Run: headless pygame with SDL's dummy video driver; simulated clock (each Clock.tick advances the game by its frame time, no real sleeping); random seed 0; keys injected as events and as key.get_pressed() state; no mouse input.
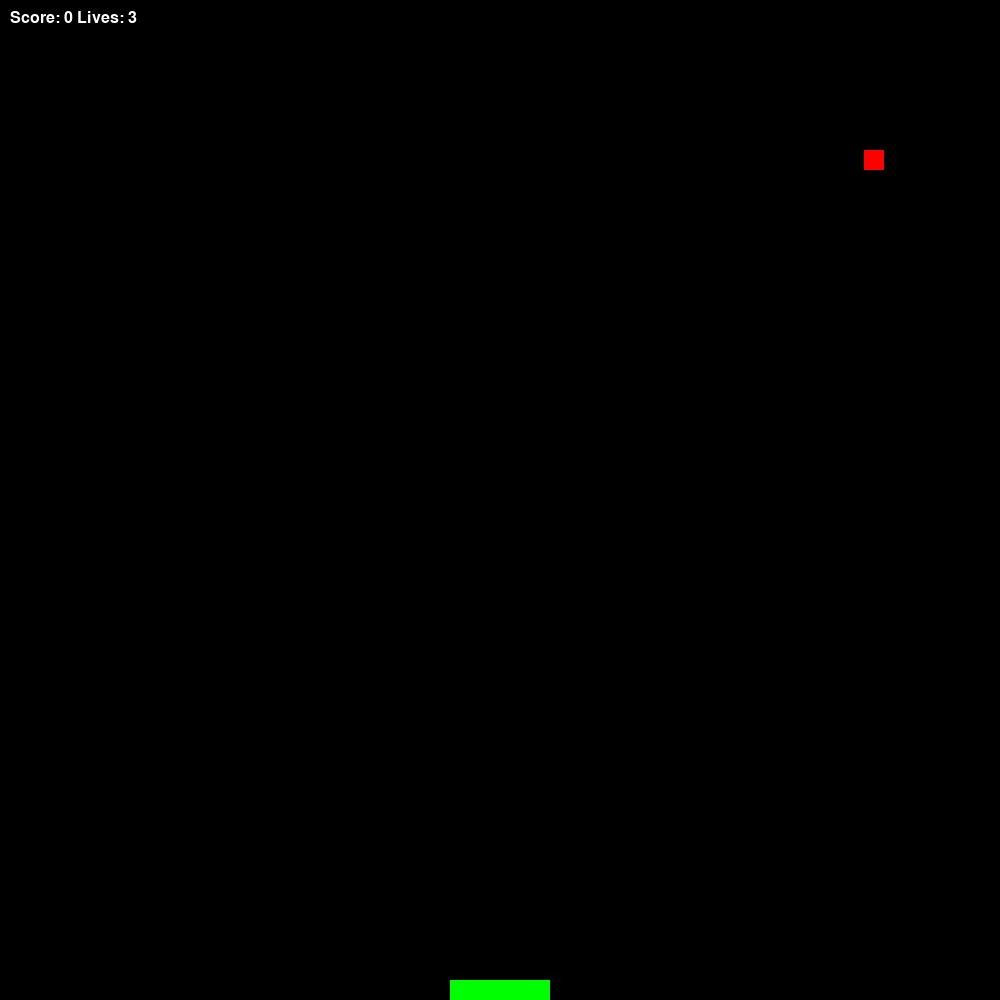
Frame 1 of 4 · flips 1–60 · no input
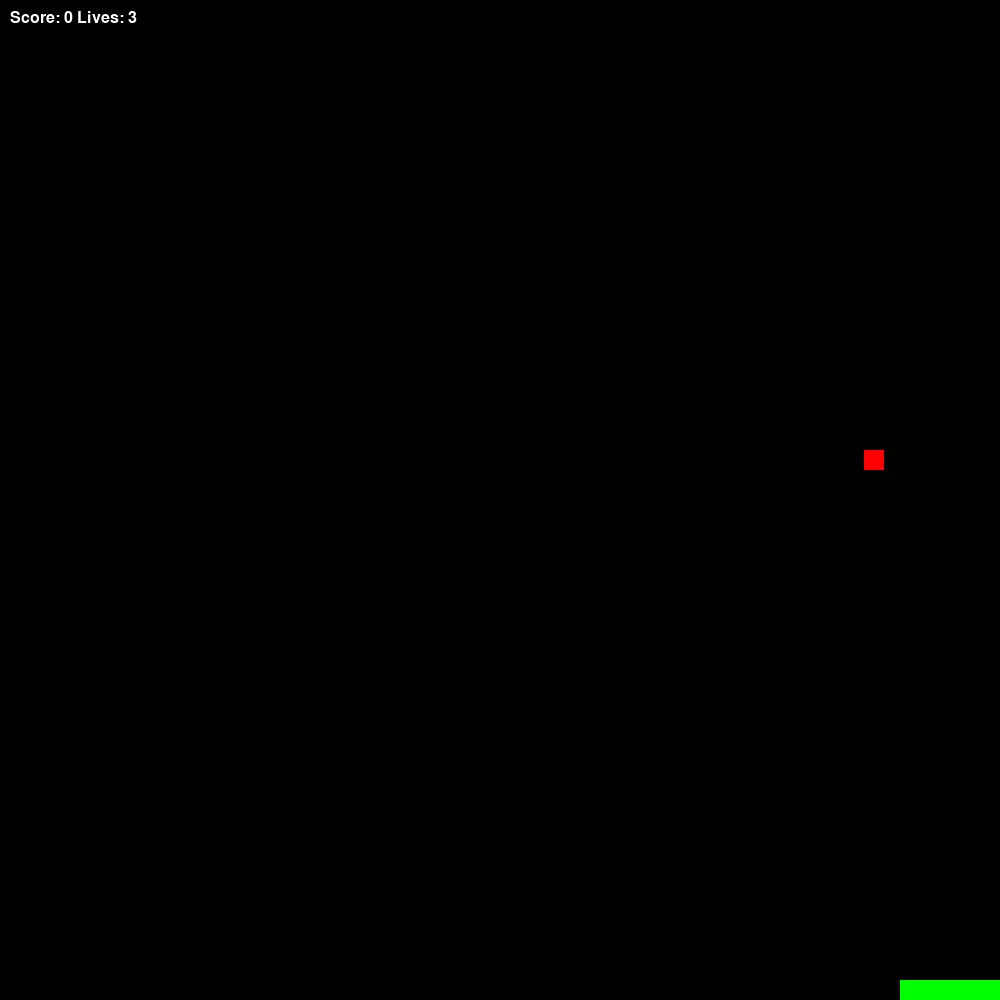
Frame 2 of 4 · flips 61–180 · tapped SPACE, RETURN · held RIGHT (→), D
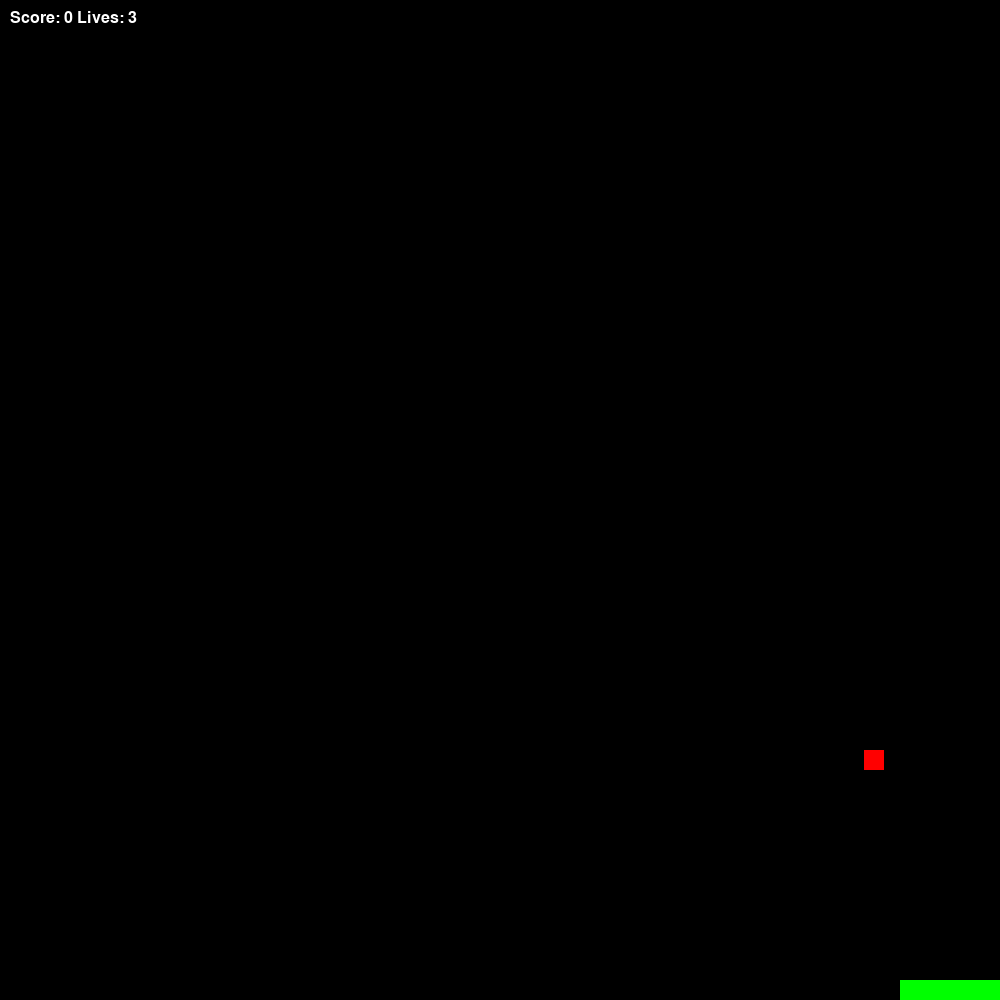
Frame 3 of 4 · flips 181–300 · held DOWN (↓), S
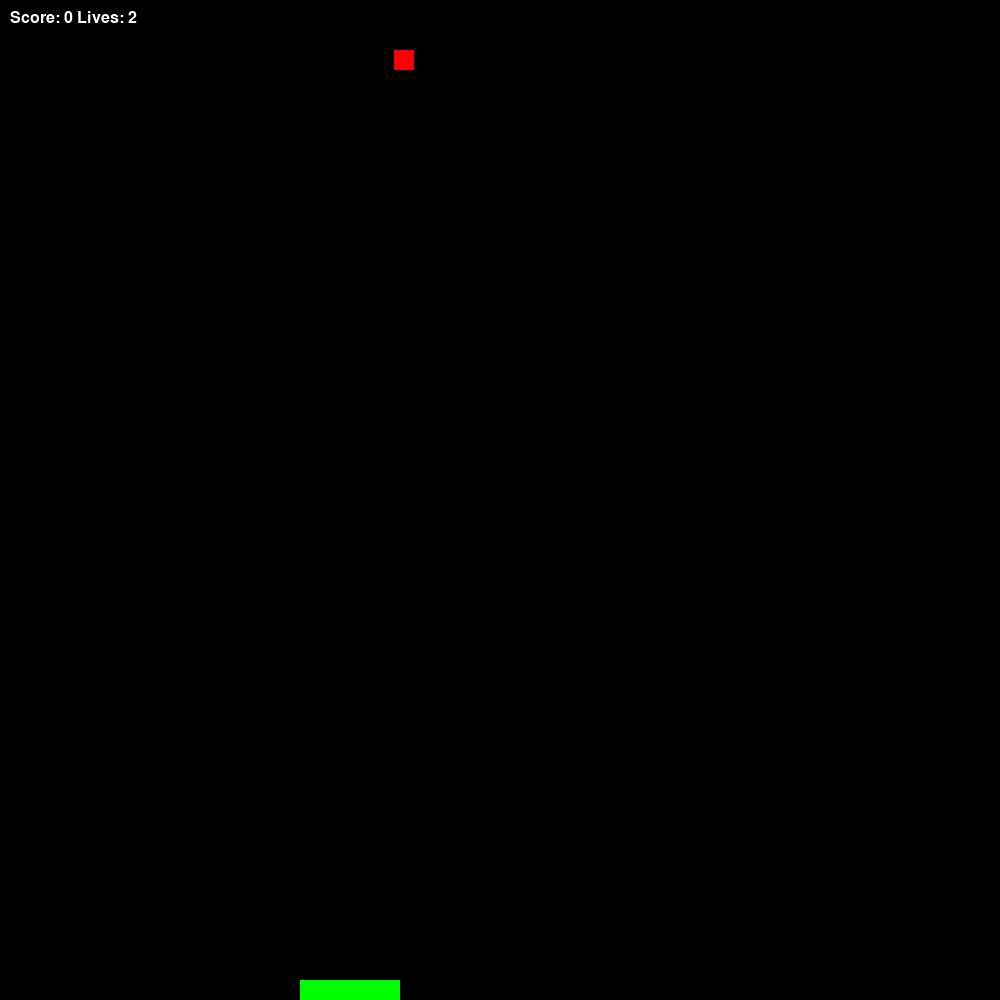
Frame 4 of 4 · flips 301–420 · held LEFT (←), A, UP (↑), W

The pygame program that drew these frames:


import pygame
import sys
import random

# Initialize constants
SCREEN_WIDTH = 1000
SCREEN_HEIGHT = 1000
CATCHER_WIDTH = 100
CATCHER_HEIGHT = 20
BALL_SIZE = 20
BALL_SPEED = 5

class Catcher(pygame.sprite.Sprite):
    def __init__(self):
        super().__init__()
        self.image = pygame.Surface((CATCHER_WIDTH, CATCHER_HEIGHT))
        self.image.fill((0, 255, 0))
        self.rect = self.image.get_rect()
        self.rect.x = (SCREEN_WIDTH - CATCHER_WIDTH) // 2
        self.rect.y = SCREEN_HEIGHT - CATCHER_HEIGHT

    def update(self):
        keys = pygame.key.get_pressed()
        if keys[pygame.K_LEFT]:
            self.rect.x -= 10
        if keys[pygame.K_RIGHT]:
            self.rect.x += 10
        self.rect.x = max(0, min(SCREEN_WIDTH - CATCHER_WIDTH, self.rect.x))


class Ball(pygame.sprite.Sprite):
    def __init__(self):
        super().__init__()
        self.image = pygame.Surface((BALL_SIZE, BALL_SIZE))
        self.image.fill((255, 0, 0))
        self.rect = self.image.get_rect()
        self.rect.x = random.randint(0, SCREEN_WIDTH - BALL_SIZE)
        self.rect.y = 0

    def update(self):
        self.rect.y += BALL_SPEED


class Game:
    def __init__(self):
        pygame.init()
        self.screen = pygame.display.set_mode((SCREEN_WIDTH, SCREEN_HEIGHT))
        self.clock = pygame.time.Clock()
        self.reset_game()

    def reset_game(self):
        self.game_over = False
        self.lives = 3
        self.score = 0
        self.all_sprites = pygame.sprite.Group()
        self.balls = pygame.sprite.Group()
        self.catcher = Catcher()
        self.all_sprites.add(self.catcher)

    def run(self, event):
        for event in pygame.event.get():
            if event.type == pygame.QUIT:
                pygame.quit()
                sys.exit()

        if self.game_over:
            return

        self.screen.fill((0, 0, 0))

        if len(self.balls) == 0:
            ball = Ball()
            self.balls.add(ball)
            self.all_sprites.add(ball)

        self.all_sprites.update()

        for ball in self.balls:
            if ball.rect.colliderect(self.catcher.rect):
                self.score += 1
                self.balls.remove(ball)
                self.all_sprites.remove(ball)
            elif ball.rect.y >= SCREEN_HEIGHT:
                self.lives -= 1
                self.balls.remove(ball)
                self.all_sprites.remove(ball)

        if self.lives <= 0:
            self.game_over = True

        if self.game_over:
            font = pygame.font.Font(None, 36)
            text = font.render("Game Over! Click to restart", True, (255, 255, 255))
            text_rect = text.get_rect(center=(SCREEN_WIDTH // 2, SCREEN_HEIGHT // 2))
            self.screen.blit(text, text_rect)

        self.all_sprites.draw(self.screen)
        score_font = pygame.font.Font(None, 24)
        score_text = score_font.render(f"Score: {self.score} Lives: {self.lives}", True, (255, 255, 255))
        self.screen.blit(score_text, (10, 10))

        pygame.display.flip()
        self.clock.tick(60)
        return True

if __name__ == "__main__":
    game = Game()
    running = True
    while running:
        event = pygame.event.poll()
        running = game.run(event)
        pygame.display.update()
